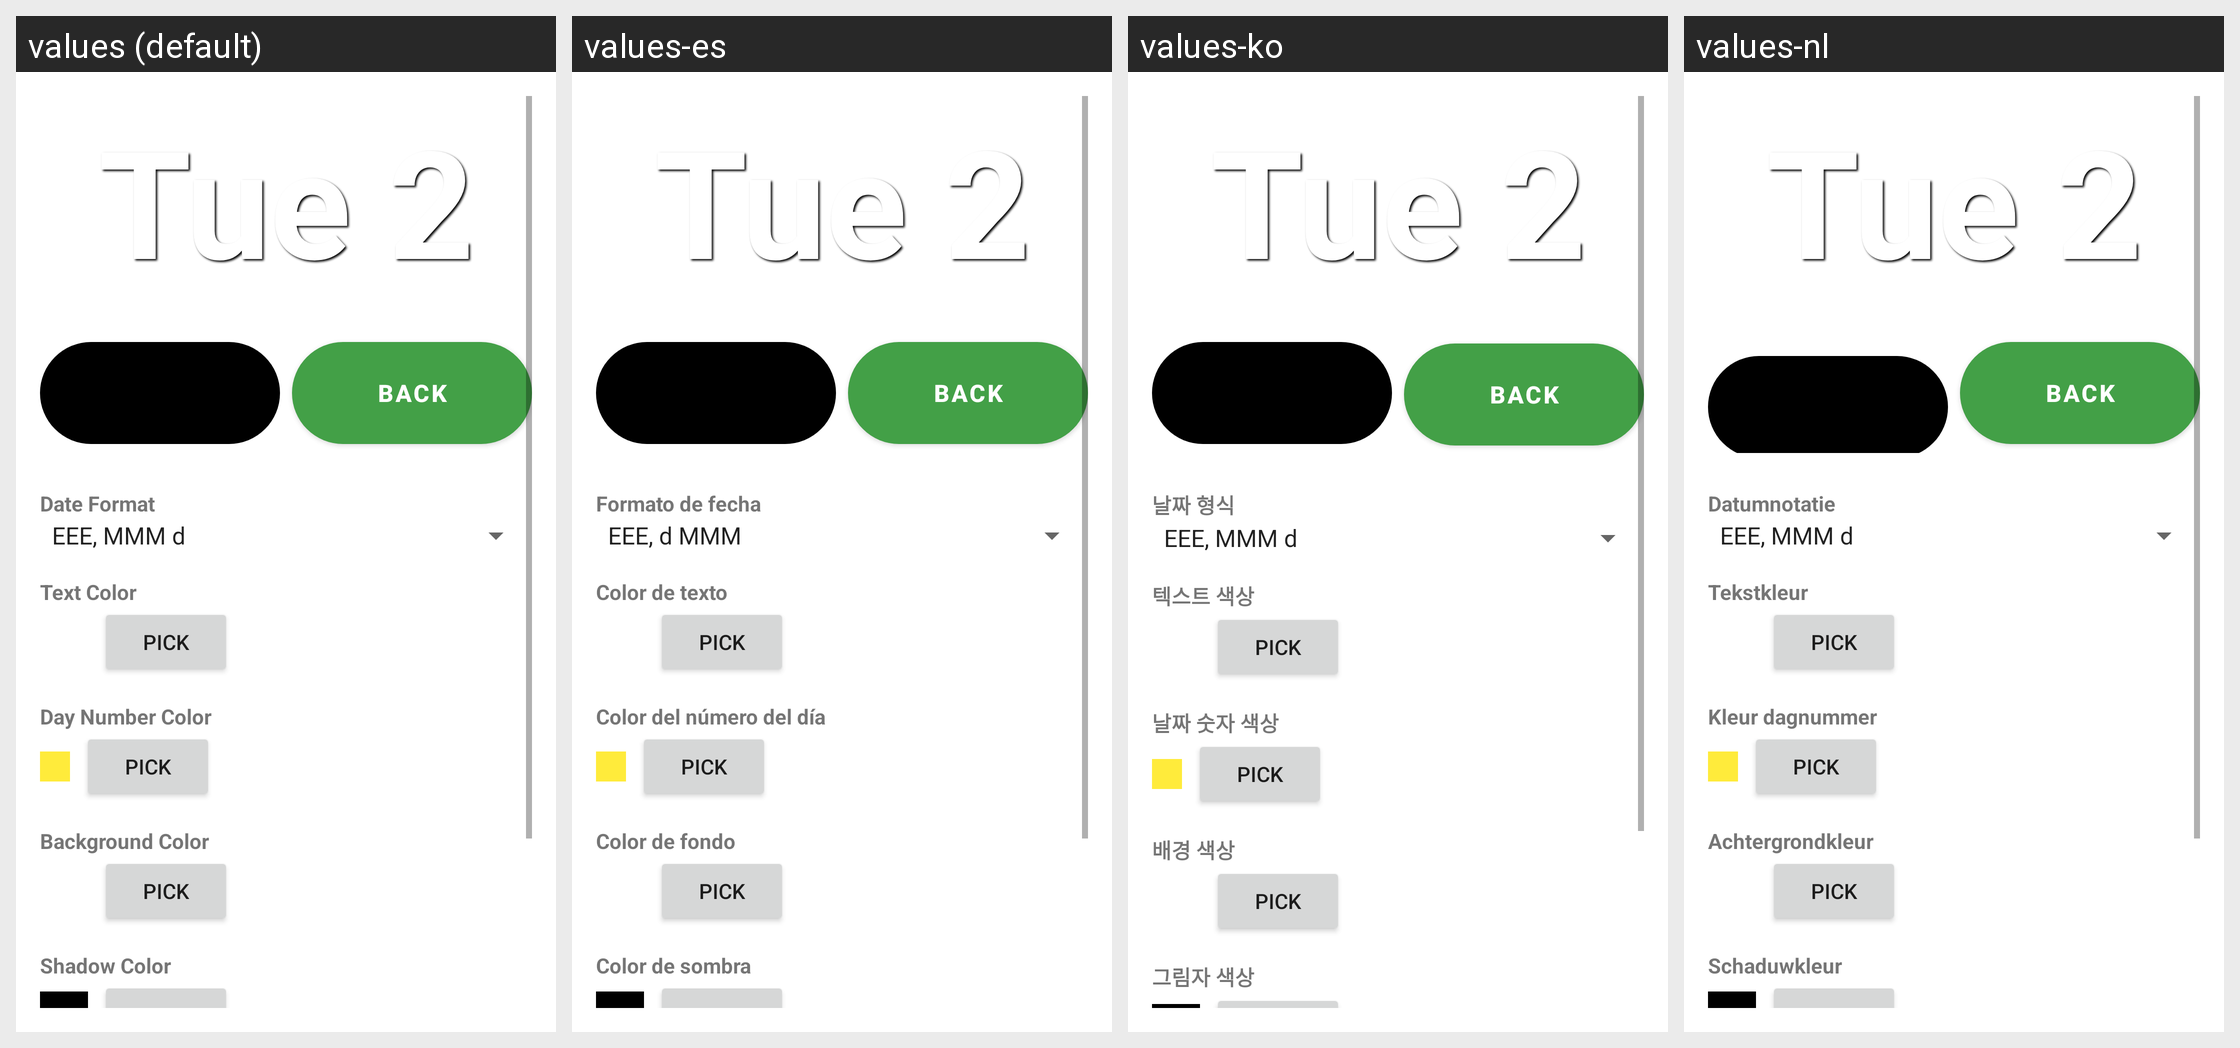

Here is an Android app screen in its default locale and in the app's own translations. Write out the translated-string differences for the strings that appear on this screen.
Android screen res/layout/activity_config.xml rendered under 4 locales, left to right: values (default), values-es, values-ko, values-nl. Device: Nexus 5 (rendered at 1080×1920; each locale shown at half size, 540×960, under a caption strip naming it); theme Theme.CalDateWidget.
Other locales in the repository, not shown: values-ar, values-de, values-fr, values-hi, values-id, values-it, values-ja, values-pl, values-pt, values-ru, values-sv, values-tr, values-uk, values-vi, values-zh-rCN, values-zh-rTW.
Strings drawn on this screen, with the default value and each locale's value (text and hints the layout hard-codes, and strings that could not be matched under every locale, appear in the picture but are not listed):

label_date_format
  values: Date Format
  values-es: Formato de fecha
  values-ko: 날짜 형식
  values-nl: Datumnotatie

label_text_color
  values: Text Color
  values-es: Color de texto
  values-ko: 텍스트 색상
  values-nl: Tekstkleur

label_day_number_color
  values: Day Number Color
  values-es: Color del número del día
  values-ko: 날짜 숫자 색상
  values-nl: Kleur dagnummer

label_bg_color
  values: Background Color
  values-es: Color de fondo
  values-ko: 배경 색상
  values-nl: Achtergrondkleur

label_shadow_color
  values: Shadow Color
  values-es: Color de sombra
  values-ko: 그림자 색상
  values-nl: Schaduwkleur
